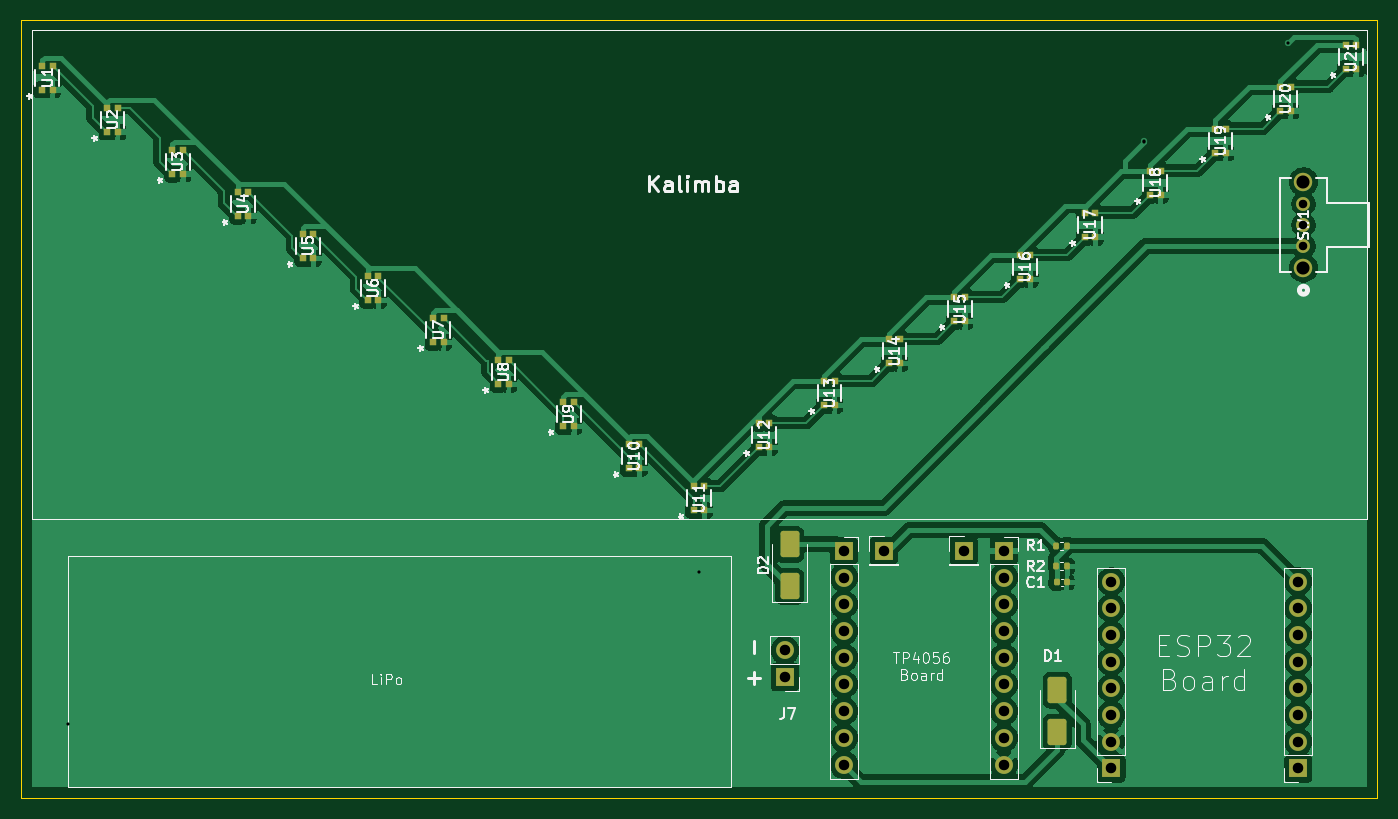
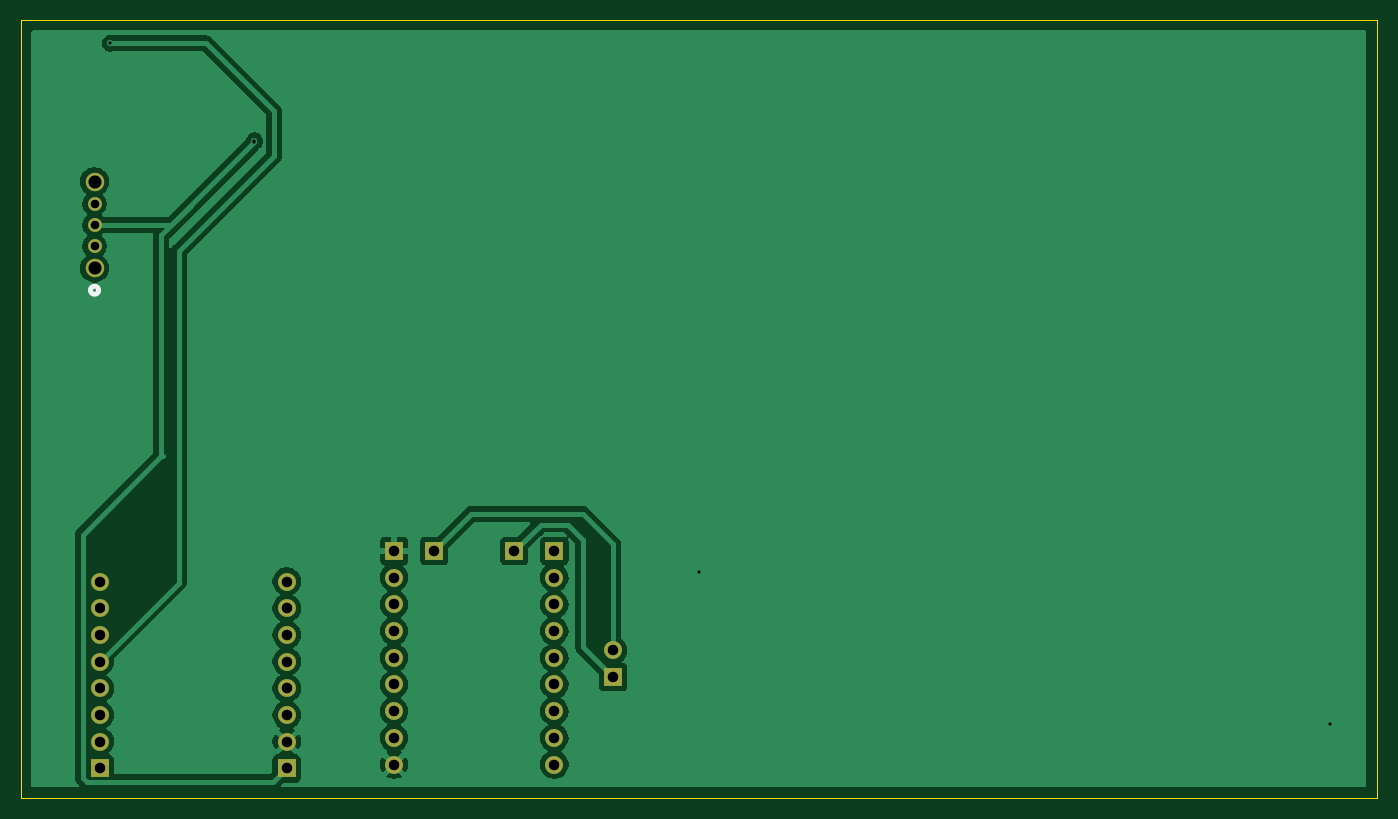
Circuit board: 11 layer files. Board 129.0 x 74.0 mm.
- bottom_copper: kalimba-B_Cu.gbr (58628 bytes)
- bottom_mask: kalimba-B_Mask.gbr (1816 bytes)
- paste: kalimba-B_Paste.gbr (450 bytes)
- bottom_silk: kalimba-B_Silkscreen.gbr (642 bytes)
- outline: kalimba-Edge_Cuts.gbr (604 bytes)
- top_copper: kalimba-F_Cu.gbr (152178 bytes)
- top_mask: kalimba-F_Mask.gbr (5562 bytes)
- paste: kalimba-F_Paste.gbr (4171 bytes)
- top_silk: kalimba-F_Silkscreen.gbr (68849 bytes)
- drill: kalimba-NPTH.drl (269 bytes)
- drill: kalimba-PTH.drl (1180 bytes)

=== bottom_copper: kalimba-B_Cu.gbr (58628 bytes, source omitted) ===
=== bottom_mask: kalimba-B_Mask.gbr ===
%TF.GenerationSoftware,KiCad,Pcbnew,9.0.4*%
%TF.CreationDate,2026-03-06T13:59:42+09:00*%
%TF.ProjectId,kalimba,6b616c69-6d62-4612-9e6b-696361645f70,rev?*%
%TF.SameCoordinates,Original*%
%TF.FileFunction,Soldermask,Bot*%
%TF.FilePolarity,Negative*%
%FSLAX46Y46*%
G04 Gerber Fmt 4.6, Leading zero omitted, Abs format (unit mm)*
G04 Created by KiCad (PCBNEW 9.0.4) date 2026-03-06 13:59:42*
%MOMM*%
%LPD*%
G01*
G04 APERTURE LIST*
%ADD10C,1.320800*%
%ADD11C,1.752600*%
%ADD12R,1.700000X1.700000*%
%ADD13C,1.700000*%
G04 APERTURE END LIST*
D10*
%TO.C,SW1*%
X198500000Y-51000002D03*
X198500000Y-49000001D03*
X198500000Y-47000000D03*
D11*
X198500000Y-53100000D03*
X198500000Y-44900002D03*
%TD*%
D12*
%TO.C,J4*%
X154760000Y-80010000D03*
D13*
X154760000Y-82550000D03*
X154760000Y-85090000D03*
X154760000Y-87630000D03*
X154760000Y-90170000D03*
X154760000Y-92710000D03*
X154760000Y-95250000D03*
X154760000Y-97790000D03*
X154760000Y-100330000D03*
%TD*%
D12*
%TO.C,J3*%
X198000000Y-100700000D03*
D13*
X198000000Y-98160000D03*
X198000000Y-95620000D03*
X198000000Y-93080000D03*
X198000000Y-90540000D03*
X198000000Y-88000000D03*
X198000000Y-85460000D03*
X198000000Y-82920000D03*
%TD*%
D12*
%TO.C,J1*%
X158570000Y-80010000D03*
%TD*%
%TO.C,J2*%
X180220000Y-100700000D03*
D13*
X180220000Y-98160000D03*
X180220000Y-95620000D03*
X180220000Y-93080000D03*
X180220000Y-90540000D03*
X180220000Y-88000000D03*
X180220000Y-85460000D03*
X180220000Y-82920000D03*
%TD*%
D12*
%TO.C,J5*%
X166190000Y-80010000D03*
%TD*%
%TO.C,J6*%
X170000000Y-80010000D03*
D13*
X170000000Y-82550000D03*
X170000000Y-85090000D03*
X170000000Y-87630000D03*
X170000000Y-90170000D03*
X170000000Y-92710000D03*
X170000000Y-95250000D03*
X170000000Y-97790000D03*
X170000000Y-100330000D03*
%TD*%
D12*
%TO.C,J7*%
X149170000Y-92000000D03*
D13*
X149170000Y-89460000D03*
%TD*%
M02*

=== paste: kalimba-B_Paste.gbr ===
%TF.GenerationSoftware,KiCad,Pcbnew,9.0.4*%
%TF.CreationDate,2026-03-06T13:59:42+09:00*%
%TF.ProjectId,kalimba,6b616c69-6d62-4612-9e6b-696361645f70,rev?*%
%TF.SameCoordinates,Original*%
%TF.FileFunction,Paste,Bot*%
%TF.FilePolarity,Positive*%
%FSLAX46Y46*%
G04 Gerber Fmt 4.6, Leading zero omitted, Abs format (unit mm)*
G04 Created by KiCad (PCBNEW 9.0.4) date 2026-03-06 13:59:42*
%MOMM*%
%LPD*%
G01*
G04 APERTURE LIST*
G04 APERTURE END LIST*
M02*

=== bottom_silk: kalimba-B_Silkscreen.gbr ===
%TF.GenerationSoftware,KiCad,Pcbnew,9.0.4*%
%TF.CreationDate,2026-03-06T13:59:42+09:00*%
%TF.ProjectId,kalimba,6b616c69-6d62-4612-9e6b-696361645f70,rev?*%
%TF.SameCoordinates,Original*%
%TF.FileFunction,Legend,Bot*%
%TF.FilePolarity,Positive*%
%FSLAX46Y46*%
G04 Gerber Fmt 4.6, Leading zero omitted, Abs format (unit mm)*
G04 Created by KiCad (PCBNEW 9.0.4) date 2026-03-06 13:59:42*
%MOMM*%
%LPD*%
G01*
G04 APERTURE LIST*
%ADD10C,0.508000*%
G04 APERTURE END LIST*
D10*
%TO.C,SW1*%
X198881000Y-55210301D02*
G75*
G02*
X198119000Y-55210301I-381000J0D01*
G01*
X198119000Y-55210301D02*
G75*
G02*
X198881000Y-55210301I381000J0D01*
G01*
%TD*%
M02*

=== outline: kalimba-Edge_Cuts.gbr ===
%TF.GenerationSoftware,KiCad,Pcbnew,9.0.4*%
%TF.CreationDate,2026-03-06T13:59:42+09:00*%
%TF.ProjectId,kalimba,6b616c69-6d62-4612-9e6b-696361645f70,rev?*%
%TF.SameCoordinates,Original*%
%TF.FileFunction,Profile,NP*%
%FSLAX46Y46*%
G04 Gerber Fmt 4.6, Leading zero omitted, Abs format (unit mm)*
G04 Created by KiCad (PCBNEW 9.0.4) date 2026-03-06 13:59:42*
%MOMM*%
%LPD*%
G01*
G04 APERTURE LIST*
%TA.AperFunction,Profile*%
%ADD10C,0.050000*%
%TD*%
G04 APERTURE END LIST*
D10*
X76500000Y-29500000D02*
X205500000Y-29500000D01*
X205500000Y-103500000D01*
X76500000Y-103500000D01*
X76500000Y-29500000D01*
M02*

=== top_copper: kalimba-F_Cu.gbr (152178 bytes, source omitted) ===
=== top_mask: kalimba-F_Mask.gbr ===
%TF.GenerationSoftware,KiCad,Pcbnew,9.0.4*%
%TF.CreationDate,2026-03-06T13:59:42+09:00*%
%TF.ProjectId,kalimba,6b616c69-6d62-4612-9e6b-696361645f70,rev?*%
%TF.SameCoordinates,Original*%
%TF.FileFunction,Soldermask,Top*%
%TF.FilePolarity,Negative*%
%FSLAX46Y46*%
G04 Gerber Fmt 4.6, Leading zero omitted, Abs format (unit mm)*
G04 Created by KiCad (PCBNEW 9.0.4) date 2026-03-06 13:59:42*
%MOMM*%
%LPD*%
G01*
G04 APERTURE LIST*
G04 Aperture macros list*
%AMRoundRect*
0 Rectangle with rounded corners*
0 $1 Rounding radius*
0 $2 $3 $4 $5 $6 $7 $8 $9 X,Y pos of 4 corners*
0 Add a 4 corners polygon primitive as box body*
4,1,4,$2,$3,$4,$5,$6,$7,$8,$9,$2,$3,0*
0 Add four circle primitives for the rounded corners*
1,1,$1+$1,$2,$3*
1,1,$1+$1,$4,$5*
1,1,$1+$1,$6,$7*
1,1,$1+$1,$8,$9*
0 Add four rect primitives between the rounded corners*
20,1,$1+$1,$2,$3,$4,$5,0*
20,1,$1+$1,$4,$5,$6,$7,0*
20,1,$1+$1,$6,$7,$8,$9,0*
20,1,$1+$1,$8,$9,$2,$3,0*%
G04 Aperture macros list end*
%ADD10R,0.609600X0.609600*%
%ADD11RoundRect,0.135000X-0.135000X-0.185000X0.135000X-0.185000X0.135000X0.185000X-0.135000X0.185000X0*%
%ADD12C,1.320800*%
%ADD13C,1.752600*%
%ADD14R,1.700000X1.700000*%
%ADD15C,1.700000*%
%ADD16RoundRect,0.250000X0.650000X-1.000000X0.650000X1.000000X-0.650000X1.000000X-0.650000X-1.000000X0*%
%ADD17RoundRect,0.140000X-0.140000X-0.170000X0.140000X-0.170000X0.140000X0.170000X-0.140000X0.170000X0*%
G04 APERTURE END LIST*
D10*
%TO.C,U4*%
X97100001Y-48155700D03*
X98099999Y-48155700D03*
X98099999Y-45844300D03*
X97100001Y-45844300D03*
%TD*%
%TO.C,U7*%
X115700001Y-60155700D03*
X116699999Y-60155700D03*
X116699999Y-57844300D03*
X115700001Y-57844300D03*
%TD*%
D11*
%TO.C,R1*%
X174980000Y-79500000D03*
X176000000Y-79500000D03*
%TD*%
D10*
%TO.C,U18*%
X183900001Y-46155700D03*
X184899999Y-46155700D03*
X184899999Y-43844300D03*
X183900001Y-43844300D03*
%TD*%
%TO.C,U19*%
X190100001Y-42155700D03*
X191099999Y-42155700D03*
X191099999Y-39844300D03*
X190100001Y-39844300D03*
%TD*%
%TO.C,U13*%
X152900001Y-66155700D03*
X153899999Y-66155700D03*
X153899999Y-63844300D03*
X152900001Y-63844300D03*
%TD*%
D12*
%TO.C,SW1*%
X198500000Y-51000002D03*
X198500000Y-49000001D03*
X198500000Y-47000000D03*
D13*
X198500000Y-53100000D03*
X198500000Y-44900002D03*
%TD*%
D10*
%TO.C,U15*%
X165300001Y-58155700D03*
X166299999Y-58155700D03*
X166299999Y-55844300D03*
X165300001Y-55844300D03*
%TD*%
D14*
%TO.C,J4*%
X154760000Y-80010000D03*
D15*
X154760000Y-82550000D03*
X154760000Y-85090000D03*
X154760000Y-87630000D03*
X154760000Y-90170000D03*
X154760000Y-92710000D03*
X154760000Y-95250000D03*
X154760000Y-97790000D03*
X154760000Y-100330000D03*
%TD*%
D10*
%TO.C,U1*%
X78500001Y-36155700D03*
X79499999Y-36155700D03*
X79499999Y-33844300D03*
X78500001Y-33844300D03*
%TD*%
%TO.C,U14*%
X159100001Y-62155700D03*
X160099999Y-62155700D03*
X160099999Y-59844300D03*
X159100001Y-59844300D03*
%TD*%
%TO.C,U8*%
X121900001Y-64155700D03*
X122899999Y-64155700D03*
X122899999Y-61844300D03*
X121900001Y-61844300D03*
%TD*%
%TO.C,U21*%
X202500001Y-34155700D03*
X203499999Y-34155700D03*
X203499999Y-31844300D03*
X202500001Y-31844300D03*
%TD*%
%TO.C,U11*%
X140500001Y-76155700D03*
X141499999Y-76155700D03*
X141499999Y-73844300D03*
X140500001Y-73844300D03*
%TD*%
D14*
%TO.C,J3*%
X198000000Y-100700000D03*
D15*
X198000000Y-98160000D03*
X198000000Y-95620000D03*
X198000000Y-93080000D03*
X198000000Y-90540000D03*
X198000000Y-88000000D03*
X198000000Y-85460000D03*
X198000000Y-82920000D03*
%TD*%
D14*
%TO.C,J1*%
X158570000Y-80010000D03*
%TD*%
D10*
%TO.C,U2*%
X84700001Y-40155700D03*
X85699999Y-40155700D03*
X85699999Y-37844300D03*
X84700001Y-37844300D03*
%TD*%
%TO.C,U20*%
X196300001Y-38155700D03*
X197299999Y-38155700D03*
X197299999Y-35844300D03*
X196300001Y-35844300D03*
%TD*%
%TO.C,U9*%
X128100001Y-68155700D03*
X129099999Y-68155700D03*
X129099999Y-65844300D03*
X128100001Y-65844300D03*
%TD*%
%TO.C,U12*%
X146700001Y-70155700D03*
X147699999Y-70155700D03*
X147699999Y-67844300D03*
X146700001Y-67844300D03*
%TD*%
%TO.C,U17*%
X177700001Y-50155700D03*
X178699999Y-50155700D03*
X178699999Y-47844300D03*
X177700001Y-47844300D03*
%TD*%
D16*
%TO.C,D1*%
X175080000Y-97250000D03*
X175080000Y-93250000D03*
%TD*%
%TO.C,D2*%
X149606000Y-83375000D03*
X149606000Y-79375000D03*
%TD*%
D14*
%TO.C,J2*%
X180220000Y-100700000D03*
D15*
X180220000Y-98160000D03*
X180220000Y-95620000D03*
X180220000Y-93080000D03*
X180220000Y-90540000D03*
X180220000Y-88000000D03*
X180220000Y-85460000D03*
X180220000Y-82920000D03*
%TD*%
D10*
%TO.C,U6*%
X109500001Y-56155700D03*
X110499999Y-56155700D03*
X110499999Y-53844300D03*
X109500001Y-53844300D03*
%TD*%
D11*
%TO.C,R2*%
X174980000Y-81490000D03*
X176000000Y-81490000D03*
%TD*%
D10*
%TO.C,U3*%
X90900001Y-44155700D03*
X91899999Y-44155700D03*
X91899999Y-41844300D03*
X90900001Y-41844300D03*
%TD*%
D17*
%TO.C,C1*%
X175020000Y-83000000D03*
X175980000Y-83000000D03*
%TD*%
D14*
%TO.C,J5*%
X166190000Y-80010000D03*
%TD*%
%TO.C,J6*%
X170000000Y-80010000D03*
D15*
X170000000Y-82550000D03*
X170000000Y-85090000D03*
X170000000Y-87630000D03*
X170000000Y-90170000D03*
X170000000Y-92710000D03*
X170000000Y-95250000D03*
X170000000Y-97790000D03*
X170000000Y-100330000D03*
%TD*%
D10*
%TO.C,U10*%
X134300001Y-72155700D03*
X135299999Y-72155700D03*
X135299999Y-69844300D03*
X134300001Y-69844300D03*
%TD*%
%TO.C,U5*%
X103300001Y-52155700D03*
X104299999Y-52155700D03*
X104299999Y-49844300D03*
X103300001Y-49844300D03*
%TD*%
D14*
%TO.C,J7*%
X149170000Y-92000000D03*
D15*
X149170000Y-89460000D03*
%TD*%
D10*
%TO.C,U16*%
X171500001Y-54155700D03*
X172499999Y-54155700D03*
X172499999Y-51844300D03*
X171500001Y-51844300D03*
%TD*%
M02*

=== paste: kalimba-F_Paste.gbr ===
%TF.GenerationSoftware,KiCad,Pcbnew,9.0.4*%
%TF.CreationDate,2026-03-06T13:59:42+09:00*%
%TF.ProjectId,kalimba,6b616c69-6d62-4612-9e6b-696361645f70,rev?*%
%TF.SameCoordinates,Original*%
%TF.FileFunction,Paste,Top*%
%TF.FilePolarity,Positive*%
%FSLAX46Y46*%
G04 Gerber Fmt 4.6, Leading zero omitted, Abs format (unit mm)*
G04 Created by KiCad (PCBNEW 9.0.4) date 2026-03-06 13:59:42*
%MOMM*%
%LPD*%
G01*
G04 APERTURE LIST*
G04 Aperture macros list*
%AMRoundRect*
0 Rectangle with rounded corners*
0 $1 Rounding radius*
0 $2 $3 $4 $5 $6 $7 $8 $9 X,Y pos of 4 corners*
0 Add a 4 corners polygon primitive as box body*
4,1,4,$2,$3,$4,$5,$6,$7,$8,$9,$2,$3,0*
0 Add four circle primitives for the rounded corners*
1,1,$1+$1,$2,$3*
1,1,$1+$1,$4,$5*
1,1,$1+$1,$6,$7*
1,1,$1+$1,$8,$9*
0 Add four rect primitives between the rounded corners*
20,1,$1+$1,$2,$3,$4,$5,0*
20,1,$1+$1,$4,$5,$6,$7,0*
20,1,$1+$1,$6,$7,$8,$9,0*
20,1,$1+$1,$8,$9,$2,$3,0*%
G04 Aperture macros list end*
%ADD10R,0.609600X0.609600*%
%ADD11RoundRect,0.135000X-0.135000X-0.185000X0.135000X-0.185000X0.135000X0.185000X-0.135000X0.185000X0*%
%ADD12RoundRect,0.250000X0.650000X-1.000000X0.650000X1.000000X-0.650000X1.000000X-0.650000X-1.000000X0*%
%ADD13RoundRect,0.140000X-0.140000X-0.170000X0.140000X-0.170000X0.140000X0.170000X-0.140000X0.170000X0*%
G04 APERTURE END LIST*
D10*
%TO.C,U4*%
X97100001Y-48155700D03*
X98099999Y-48155700D03*
X98099999Y-45844300D03*
X97100001Y-45844300D03*
%TD*%
%TO.C,U7*%
X115700001Y-60155700D03*
X116699999Y-60155700D03*
X116699999Y-57844300D03*
X115700001Y-57844300D03*
%TD*%
D11*
%TO.C,R1*%
X174980000Y-79500000D03*
X176000000Y-79500000D03*
%TD*%
D10*
%TO.C,U18*%
X183900001Y-46155700D03*
X184899999Y-46155700D03*
X184899999Y-43844300D03*
X183900001Y-43844300D03*
%TD*%
%TO.C,U19*%
X190100001Y-42155700D03*
X191099999Y-42155700D03*
X191099999Y-39844300D03*
X190100001Y-39844300D03*
%TD*%
%TO.C,U13*%
X152900001Y-66155700D03*
X153899999Y-66155700D03*
X153899999Y-63844300D03*
X152900001Y-63844300D03*
%TD*%
%TO.C,U15*%
X165300001Y-58155700D03*
X166299999Y-58155700D03*
X166299999Y-55844300D03*
X165300001Y-55844300D03*
%TD*%
%TO.C,U1*%
X78500001Y-36155700D03*
X79499999Y-36155700D03*
X79499999Y-33844300D03*
X78500001Y-33844300D03*
%TD*%
%TO.C,U14*%
X159100001Y-62155700D03*
X160099999Y-62155700D03*
X160099999Y-59844300D03*
X159100001Y-59844300D03*
%TD*%
%TO.C,U8*%
X121900001Y-64155700D03*
X122899999Y-64155700D03*
X122899999Y-61844300D03*
X121900001Y-61844300D03*
%TD*%
%TO.C,U21*%
X202500001Y-34155700D03*
X203499999Y-34155700D03*
X203499999Y-31844300D03*
X202500001Y-31844300D03*
%TD*%
%TO.C,U11*%
X140500001Y-76155700D03*
X141499999Y-76155700D03*
X141499999Y-73844300D03*
X140500001Y-73844300D03*
%TD*%
%TO.C,U2*%
X84700001Y-40155700D03*
X85699999Y-40155700D03*
X85699999Y-37844300D03*
X84700001Y-37844300D03*
%TD*%
%TO.C,U20*%
X196300001Y-38155700D03*
X197299999Y-38155700D03*
X197299999Y-35844300D03*
X196300001Y-35844300D03*
%TD*%
%TO.C,U9*%
X128100001Y-68155700D03*
X129099999Y-68155700D03*
X129099999Y-65844300D03*
X128100001Y-65844300D03*
%TD*%
%TO.C,U12*%
X146700001Y-70155700D03*
X147699999Y-70155700D03*
X147699999Y-67844300D03*
X146700001Y-67844300D03*
%TD*%
%TO.C,U17*%
X177700001Y-50155700D03*
X178699999Y-50155700D03*
X178699999Y-47844300D03*
X177700001Y-47844300D03*
%TD*%
D12*
%TO.C,D1*%
X175080000Y-97250000D03*
X175080000Y-93250000D03*
%TD*%
%TO.C,D2*%
X149606000Y-83375000D03*
X149606000Y-79375000D03*
%TD*%
D10*
%TO.C,U6*%
X109500001Y-56155700D03*
X110499999Y-56155700D03*
X110499999Y-53844300D03*
X109500001Y-53844300D03*
%TD*%
D11*
%TO.C,R2*%
X174980000Y-81490000D03*
X176000000Y-81490000D03*
%TD*%
D10*
%TO.C,U3*%
X90900001Y-44155700D03*
X91899999Y-44155700D03*
X91899999Y-41844300D03*
X90900001Y-41844300D03*
%TD*%
D13*
%TO.C,C1*%
X175020000Y-83000000D03*
X175980000Y-83000000D03*
%TD*%
D10*
%TO.C,U10*%
X134300001Y-72155700D03*
X135299999Y-72155700D03*
X135299999Y-69844300D03*
X134300001Y-69844300D03*
%TD*%
%TO.C,U5*%
X103300001Y-52155700D03*
X104299999Y-52155700D03*
X104299999Y-49844300D03*
X103300001Y-49844300D03*
%TD*%
%TO.C,U16*%
X171500001Y-54155700D03*
X172499999Y-54155700D03*
X172499999Y-51844300D03*
X171500001Y-51844300D03*
%TD*%
M02*

=== top_silk: kalimba-F_Silkscreen.gbr (68849 bytes, source omitted) ===
=== drill: kalimba-NPTH.drl ===
M48
; DRILL file {KiCad 9.0.4} date 2026-03-06T13:59:40+0900
; FORMAT={-:-/ absolute / metric / decimal}
; #@! TF.CreationDate,2026-03-06T13:59:40+09:00
; #@! TF.GenerationSoftware,Kicad,Pcbnew,9.0.4
; #@! TF.FileFunction,NonPlated,1,2,NPTH
FMAT,2
METRIC
%
G90
G05
M30

=== drill: kalimba-PTH.drl ===
M48
; DRILL file {KiCad 9.0.4} date 2026-03-06T13:59:40+0900
; FORMAT={-:-/ absolute / metric / decimal}
; #@! TF.CreationDate,2026-03-06T13:59:40+09:00
; #@! TF.GenerationSoftware,Kicad,Pcbnew,9.0.4
; #@! TF.FileFunction,Plated,1,2,PTH
FMAT,2
METRIC
; #@! TA.AperFunction,Plated,PTH,ViaDrill
T1C0.300
; #@! TA.AperFunction,Plated,PTH,ComponentDrill
T2C0.813
; #@! TA.AperFunction,Plated,PTH,ComponentDrill
T3C1.000
; #@! TA.AperFunction,Plated,PTH,ComponentDrill
T4C1.245
%
G90
G05
T1
X81.0Y-96.5
X141.0Y-82.0
X183.3Y-41.0
X183.3Y-41.1
X197.0Y-31.7
T2
X198.5Y-47.0
X198.5Y-49.0
X198.5Y-51.0
T3
X149.17Y-89.46
X149.17Y-92.0
X154.76Y-80.01
X154.76Y-82.55
X154.76Y-85.09
X154.76Y-87.63
X154.76Y-90.17
X154.76Y-92.71
X154.76Y-95.25
X154.76Y-97.79
X154.76Y-100.33
X158.57Y-80.01
X166.19Y-80.01
X170.0Y-80.01
X170.0Y-82.55
X170.0Y-85.09
X170.0Y-87.63
X170.0Y-90.17
X170.0Y-92.71
X170.0Y-95.25
X170.0Y-97.79
X170.0Y-100.33
X180.22Y-82.92
X180.22Y-85.46
X180.22Y-88.0
X180.22Y-90.54
X180.22Y-93.08
X180.22Y-95.62
X180.22Y-98.16
X180.22Y-100.7
X198.0Y-82.92
X198.0Y-85.46
X198.0Y-88.0
X198.0Y-90.54
X198.0Y-93.08
X198.0Y-95.62
X198.0Y-98.16
X198.0Y-100.7
T4
X198.5Y-44.9
X198.5Y-53.1
M30
